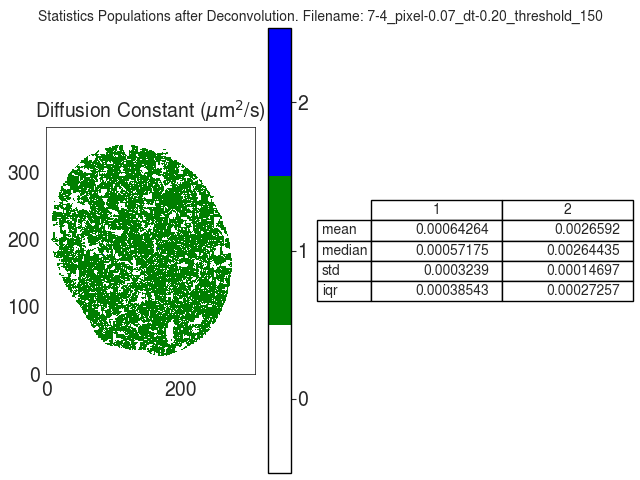

The table this chart was drawn from, first rows:
D
, 1, 2
mean, 0.0006426, 0.002659
median, 0.0005717, 0.002644
std, 0.0003239, 0.000147
iqr, 0.0003854, 0.0002726
